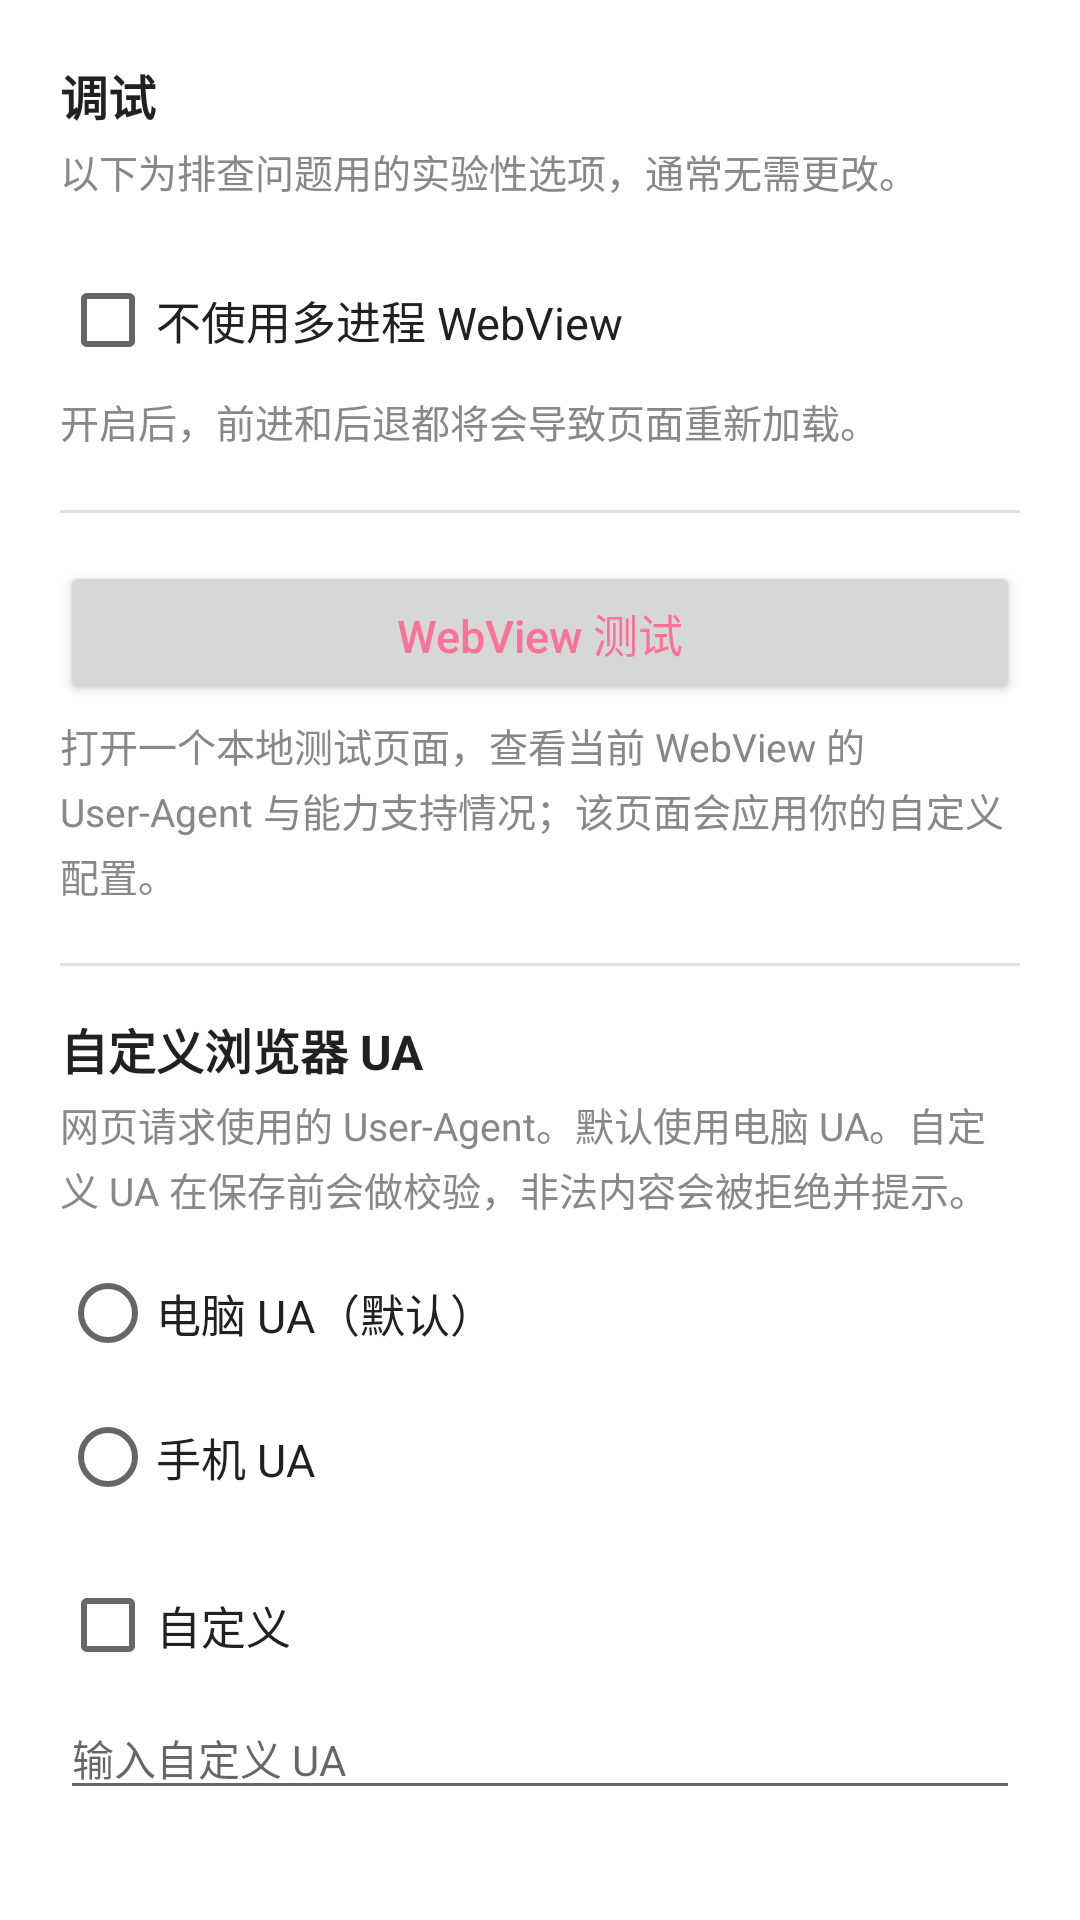

Android layout source for this screen:
<!-- AndroidManifest.xml: application theme AppTheme -->
<!-- res/layout/panel_debug.xml -->
<?xml version="1.0" encoding="utf-8"?>
<ScrollView xmlns:android="http://schemas.android.com/apk/res/android"
    android:layout_width="match_parent"
    android:layout_height="match_parent"
    android:scrollbars="none">

    <LinearLayout
        android:layout_width="match_parent"
        android:layout_height="wrap_content"
        android:orientation="vertical"
        android:padding="20dp">

        <TextView
            android:layout_width="wrap_content"
            android:layout_height="wrap_content"
            android:text="@string/settings_debug_title"
            android:textColor="#212121"
            android:textSize="16sp"
            android:textStyle="bold" />

        <TextView
            android:layout_width="match_parent"
            android:layout_height="wrap_content"
            android:layout_marginTop="4dp"
            android:lineSpacingExtra="3dp"
            android:text="@string/debug_hint"
            android:textColor="#888888"
            android:textSize="13sp" />

        <CheckBox
            android:id="@+id/debug_no_multiprocess"
            android:layout_width="match_parent"
            android:layout_height="wrap_content"
            android:layout_marginTop="16dp"
            android:minHeight="48dp"
            android:text="@string/debug_no_multiprocess_title"
            android:textColor="#212121"
            android:textSize="15sp" />

        <TextView
            android:layout_width="match_parent"
            android:layout_height="wrap_content"
            android:lineSpacingExtra="3dp"
            android:text="@string/debug_no_multiprocess_hint"
            android:textColor="#888888"
            android:textSize="13sp" />

        

        <View
            android:layout_width="match_parent"
            android:layout_height="1dp"
            android:layout_marginTop="20dp"
            android:background="#1F000000" />

        <Button
            android:id="@+id/debug_webview_test"
            android:layout_width="match_parent"
            android:layout_height="wrap_content"
            android:layout_marginTop="16dp"
            android:text="@string/debug_webview_test"
            android:textAllCaps="false"
            android:textColor="#FB7299"
            android:textSize="15sp" />

        <TextView
            android:layout_width="match_parent"
            android:layout_height="wrap_content"
            android:layout_marginTop="4dp"
            android:lineSpacingExtra="3dp"
            android:text="@string/debug_webview_test_hint"
            android:textColor="#888888"
            android:textSize="13sp" />

        

        <View
            android:layout_width="match_parent"
            android:layout_height="1dp"
            android:layout_marginTop="20dp"
            android:background="#1F000000" />

        <TextView
            android:layout_width="wrap_content"
            android:layout_height="wrap_content"
            android:layout_marginTop="16dp"
            android:text="@string/debug_ua_title"
            android:textColor="#212121"
            android:textSize="16sp"
            android:textStyle="bold" />

        <TextView
            android:layout_width="match_parent"
            android:layout_height="wrap_content"
            android:layout_marginTop="4dp"
            android:lineSpacingExtra="3dp"
            android:text="@string/debug_ua_hint"
            android:textColor="#888888"
            android:textSize="13sp" />

        <RadioGroup
            android:id="@+id/debug_ua_group"
            android:layout_width="match_parent"
            android:layout_height="wrap_content"
            android:layout_marginTop="8dp"
            android:orientation="vertical">

            <RadioButton
                android:id="@+id/debug_ua_desktop"
                android:layout_width="match_parent"
                android:layout_height="wrap_content"
                android:minHeight="48dp"
                android:text="@string/debug_ua_desktop"
                android:textColor="#212121"
                android:textSize="15sp" />

            <RadioButton
                android:id="@+id/debug_ua_mobile"
                android:layout_width="match_parent"
                android:layout_height="wrap_content"
                android:minHeight="48dp"
                android:text="@string/debug_ua_mobile"
                android:textColor="#212121"
                android:textSize="15sp" />

        </RadioGroup>

        <CheckBox
            android:id="@+id/debug_ua_custom"
            android:layout_width="match_parent"
            android:layout_height="wrap_content"
            android:layout_marginTop="8dp"
            android:minHeight="48dp"
            android:text="@string/debug_ua_custom"
            android:textColor="#212121"
            android:textSize="15sp" />

        <EditText
            android:id="@+id/debug_ua_input"
            android:layout_width="match_parent"
            android:layout_height="wrap_content"
            android:hint="@string/debug_ua_input_hint"
            android:importantForAutofill="no"
            android:inputType="textUri"
            android:maxLines="1"
            android:singleLine="true"
            android:textColor="#212121"
            android:textSize="14sp" />

    </LinearLayout>

</ScrollView>
<!-- resources referenced by this layout -->
<resources>
  <string name="debug_hint">以下为排查问题用的实验性选项，通常无需更改。</string>
  <string name="debug_no_multiprocess_hint">开启后，前进和后退都将会导致页面重新加载。</string>
  <string name="debug_no_multiprocess_title">不使用多进程 WebView</string>
  <string name="debug_ua_custom">自定义</string>
  <string name="debug_ua_desktop">电脑 UA（默认）</string>
  <string name="debug_ua_hint">网页请求使用的 User-Agent。默认使用电脑 UA。自定义 UA 在保存前会做校验，非法内容会被拒绝并提示。</string>
  <string name="debug_ua_input_hint">输入自定义 UA</string>
  <string name="debug_ua_mobile">手机 UA</string>
  <string name="debug_ua_title">自定义浏览器 UA</string>
  <string name="debug_webview_test">WebView 测试</string>
  <string name="debug_webview_test_hint">打开一个本地测试页面，查看当前 WebView 的 User-Agent 与能力支持情况；该页面会应用你的自定义配置。</string>
  <string name="settings_debug_title">调试</string>
  <style name="AppTheme" parent="@android:style/Theme.Material.Light.NoActionBar">
          <item name="android:windowBackground">@android:color/white</item>
      </style>
</resources>
